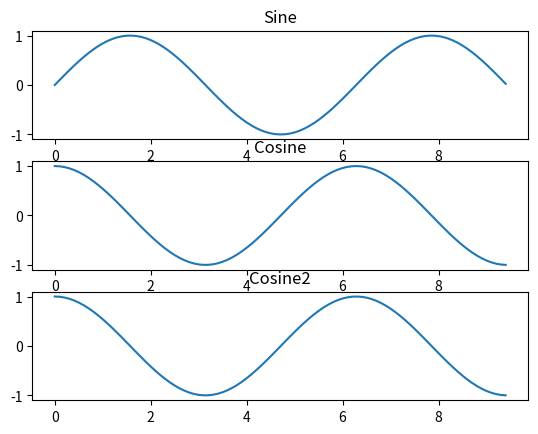

This chart was generated by the following Python code:
import numpy as np
import matplotlib.pyplot as plt

# Compute the x and y coordinates for points on sine and cosine curves
x = np.arange(0, 3 * np.pi, 0.1)
y_sin = np.sin(x)
y_cos = np.cos(x)

# Set up a subplot grid that has height 2 and width 1,
# and set the first such subplot as active.
plt.subplot(3,1,1)

# Make the first plot
plt.plot(x, y_sin)
plt.title('Sine')

# Set the second subplot as active, and make the second plot.
plt.subplot(312)
plt.plot(x, y_cos)
plt.title('Cosine')

plt.subplot(313)
plt.plot(x, y_cos)
plt.title('Cosine2')

# Show the figure.
plt.show()
